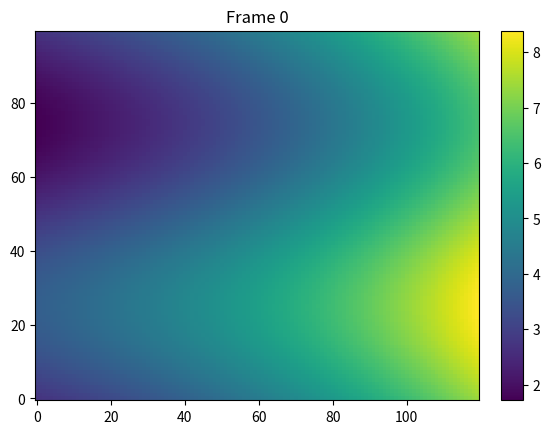

Here is the Python script that generated this plot:
# https://stackoverflow.com/questions/39472017/how-to-animate-the-colorbar-in-matplotlib
import numpy as np
import matplotlib.pyplot as plt
import matplotlib.animation as animation
from mpl_toolkits.axes_grid1 import make_axes_locatable

fig = plt.figure()
ax = fig.add_subplot(111)

# I like to position my colorbars this way, but you don't have to
div = make_axes_locatable(ax)
cax = div.append_axes('right', '5%', '5%')

def f(x, y):
    return np.exp(x) + np.sin(y)

x = np.linspace(0, 1, 120)
y = np.linspace(0, 2 * np.pi, 100).reshape(-1, 1)

# This is now a list of arrays rather than a list of artists
frames = []
for i in range(10):
    x       += 1
    curVals  = f(x, y)
    frames.append(curVals)

cv0 = frames[0]
im = ax.imshow(cv0, origin='lower') # Here make an AxesImage rather than contour
cb = fig.colorbar(im, cax=cax)
tx = ax.set_title('Frame 0')

def animate(i):
    arr = frames[i]
    vmax     = np.max(arr)
    vmin     = np.min(arr)
    im.set_data(arr)
    im.set_clim(vmin, vmax)
    tx.set_text('Frame {0}'.format(i))
    # In this version you don't have to do anything to the colorbar,
    # it updates itself when the mappable it watches (im) changes

ani = animation.FuncAnimation(fig, animate, frames=10)

plt.show()
